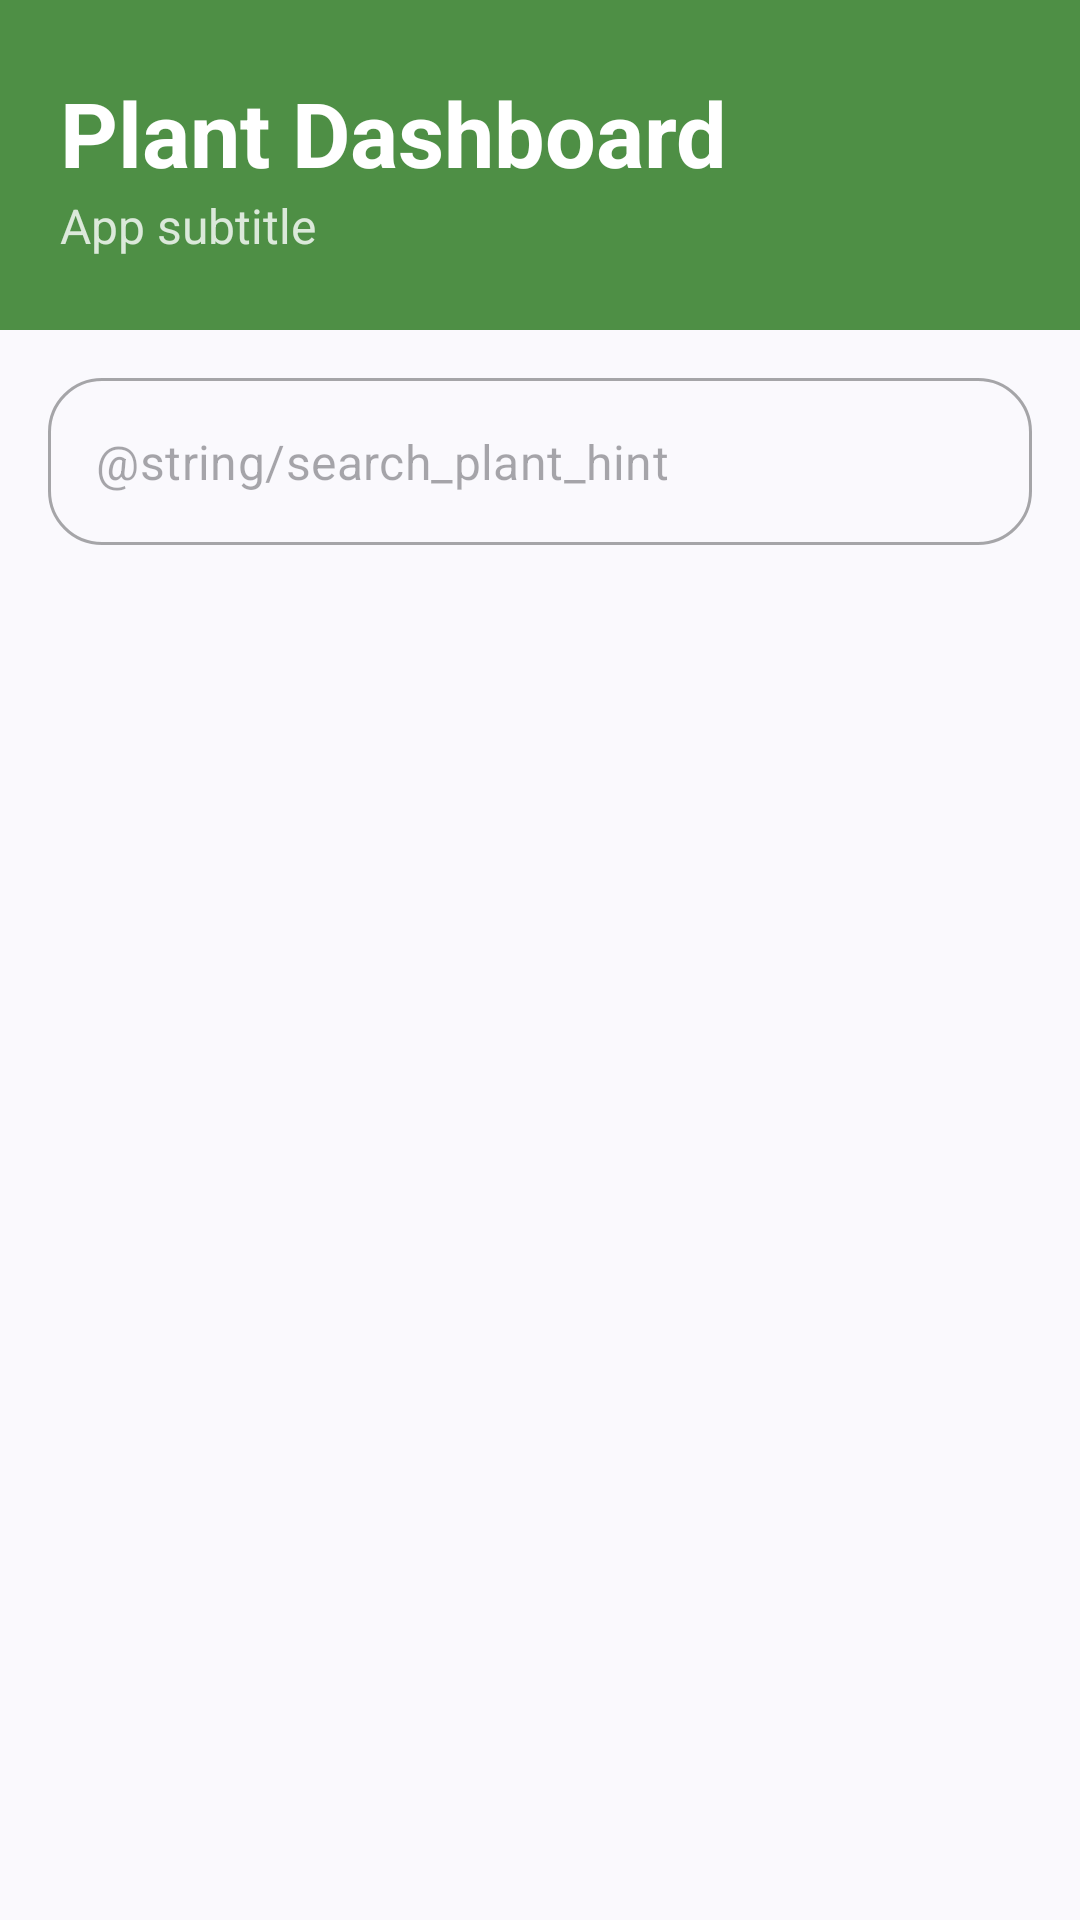

Android layout source for this screen:
<!-- AndroidManifest.xml: application theme Theme.PlantWateringSystem -->
<!-- res/layout/fragment_dashboard.xml -->
<?xml version="1.0" encoding="utf-8"?>
<LinearLayout xmlns:android="http://schemas.android.com/apk/res/android"
    xmlns:app="http://schemas.android.com/apk/res-auto"
    android:layout_width="match_parent"
    android:layout_height="match_parent"
    android:orientation="vertical">

    <include layout="@layout/layout_screen_header" />

    
    <com.google.android.material.textfield.TextInputLayout
        style="@style/Widget.MaterialComponents.TextInputLayout.OutlinedBox"
        android:layout_width="match_parent"
        android:layout_height="wrap_content"
        android:layout_margin="16dp"
        app:boxCornerRadiusBottomEnd="18dp"
        app:boxCornerRadiusBottomStart="18dp"
        app:boxCornerRadiusTopEnd="18dp"
        app:boxCornerRadiusTopStart="18dp"
        app:hintEnabled="false">

        <com.google.android.material.textfield.TextInputEditText
            android:id="@+id/edit_search"
            android:layout_width="match_parent"
            android:layout_height="wrap_content"
            android:hint="@string/search_plant_hint"
            android:inputType="text"
            android:maxLines="1" />

    </com.google.android.material.textfield.TextInputLayout>

    <androidx.recyclerview.widget.RecyclerView
        android:id="@+id/recycler_dashboard"
        android:layout_width="match_parent"
        android:layout_height="0dp"
        android:layout_weight="1"
        android:clipToPadding="false"
        android:paddingBottom="12dp" />

</LinearLayout>
<!-- res/layout/layout_screen_header.xml (included above) -->
<?xml version="1.0" encoding="utf-8"?>
<LinearLayout xmlns:android="http://schemas.android.com/apk/res/android"
    xmlns:app="http://schemas.android.com/apk/res-auto"
    xmlns:tools="http://schemas.android.com/tools"
    android:id="@+id/header_root"
    android:layout_width="match_parent"
    android:layout_height="wrap_content"
    android:background="@color/header_green"
    android:orientation="vertical"
    android:paddingHorizontal="20dp"
    android:paddingVertical="24dp">

    <TextView
        android:id="@+id/text_header_title"
        android:layout_width="wrap_content"
        android:layout_height="wrap_content"
        android:textColor="@android:color/white"
        android:textSize="30sp"
        android:textStyle="bold"
        tools:text="Plant Dashboard" />

    <TextView
        android:id="@+id/text_header_subtitle"
        android:layout_width="wrap_content"
        android:layout_height="wrap_content"
        android:textColor="#CCFFFFFF"
        android:textSize="16sp"
        tools:text="App subtitle" />

</LinearLayout>
<!-- resources referenced by this layout -->
<resources>
  <color name="header_green">#FF4E8F45</color>
  <style name="Theme.PlantWateringSystem" parent="Theme.Material3.DynamicColors.Light">
          <item name="windowActionBar">false</item>
          <item name="windowNoTitle">true</item>
          <item name="colorPrimary">@color/purple_40</item>
          <item name="colorSecondary">@color/purple_grey_40</item>
          <item name="colorTertiary">@color/pink_40</item>
          <item name="textAppearanceBodyLarge">@style/TextAppearance.PlantApp.BodyLarge</item>
      </style>
  <color name="purple_40">#FF6650A4</color>
  <color name="purple_grey_40">#FF625B71</color>
  <color name="pink_40">#FF7D5260</color>
  <style name="TextAppearance.PlantApp.BodyLarge" parent="TextAppearance.Material3.BodyLarge">
          <item name="android:fontFamily">sans-serif</item>
          <item name="android:letterSpacing">0.03</item>
      </style>
</resources>
